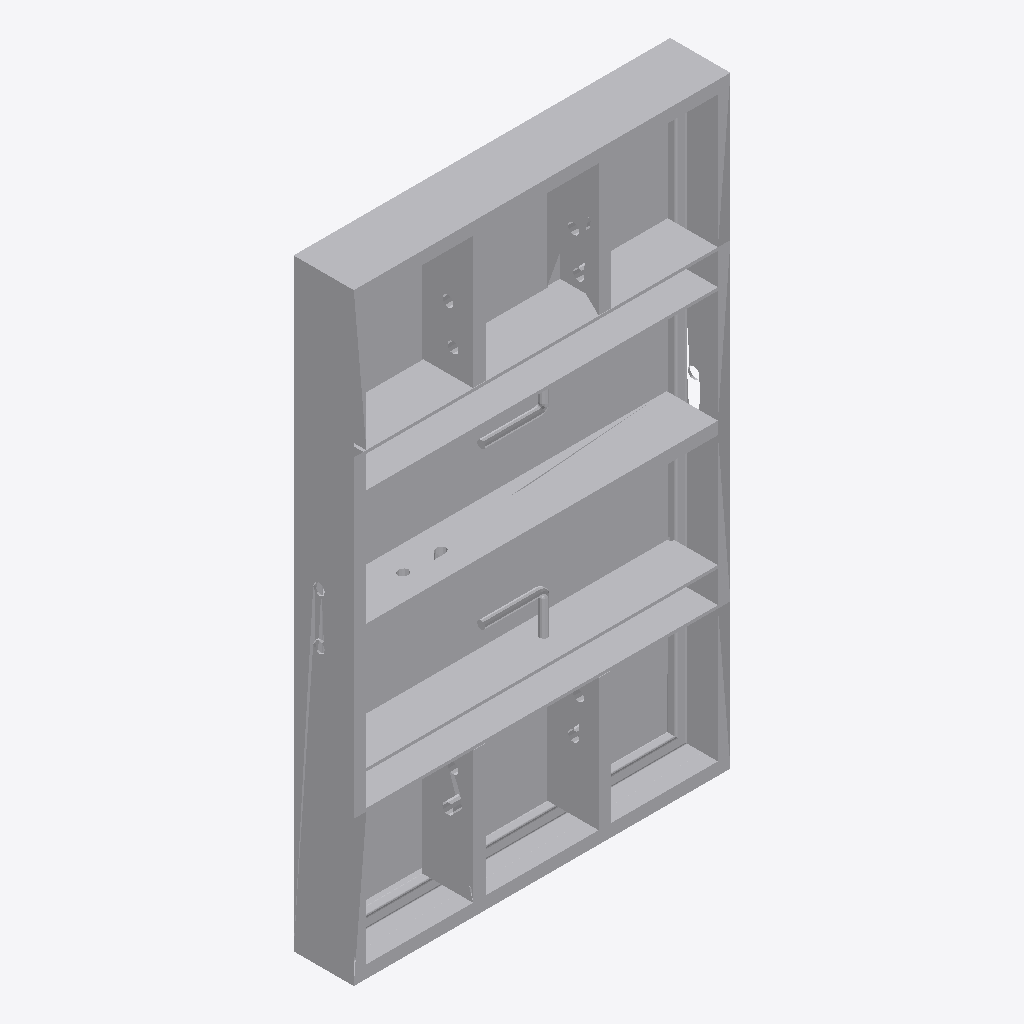
Isometric view of an IFC building model (IFC-SPF (STEP), schema IFC2X3, length unit millimetre), seen from the south-west, elements coloured by IFC class: 1 other element (light grey).
Extent 0.001 m × 0.000 m × 0.001 m (x, y, z). Elements (1): 1 IfcBuildingElementProxy.

HEADER;
FILE_DESCRIPTION(('ViewDefinition [CoordinationView_V2.0, FMHandOverAddonView, ConceptDesignBIM_2010]','ExchangeRequirement[Architecture]'),'2;1');
FILE_NAME('','2026-10-07T14:47:02',('godoyj'),('',''),'The EXPRESS Data Manager Version 5.02.0110.07 : ','AutoCAD Architecture 2023 - English Build 8.5.50','');
FILE_SCHEMA(('IFC2X3'));
ENDSEC;
DATA;
#1=IFCPROJECT('2RIM3MAAQQJ6ySmNp2ZoPc',#41,'Desing',$,$,'12104120',$,(#7),#20);
#56=IFCBUILDING('0effj9camSRy5ymeycPjPW',#41,'12104120',$,$,#65,$,$,.ELEMENT.,0.0,0.0,$);
#132=IFCBUILDINGELEMENTPROXY('2QRnp1VCAF9W00000000XZ',#41,$,$,$,#149,#155,$,$);
ENDSEC;
